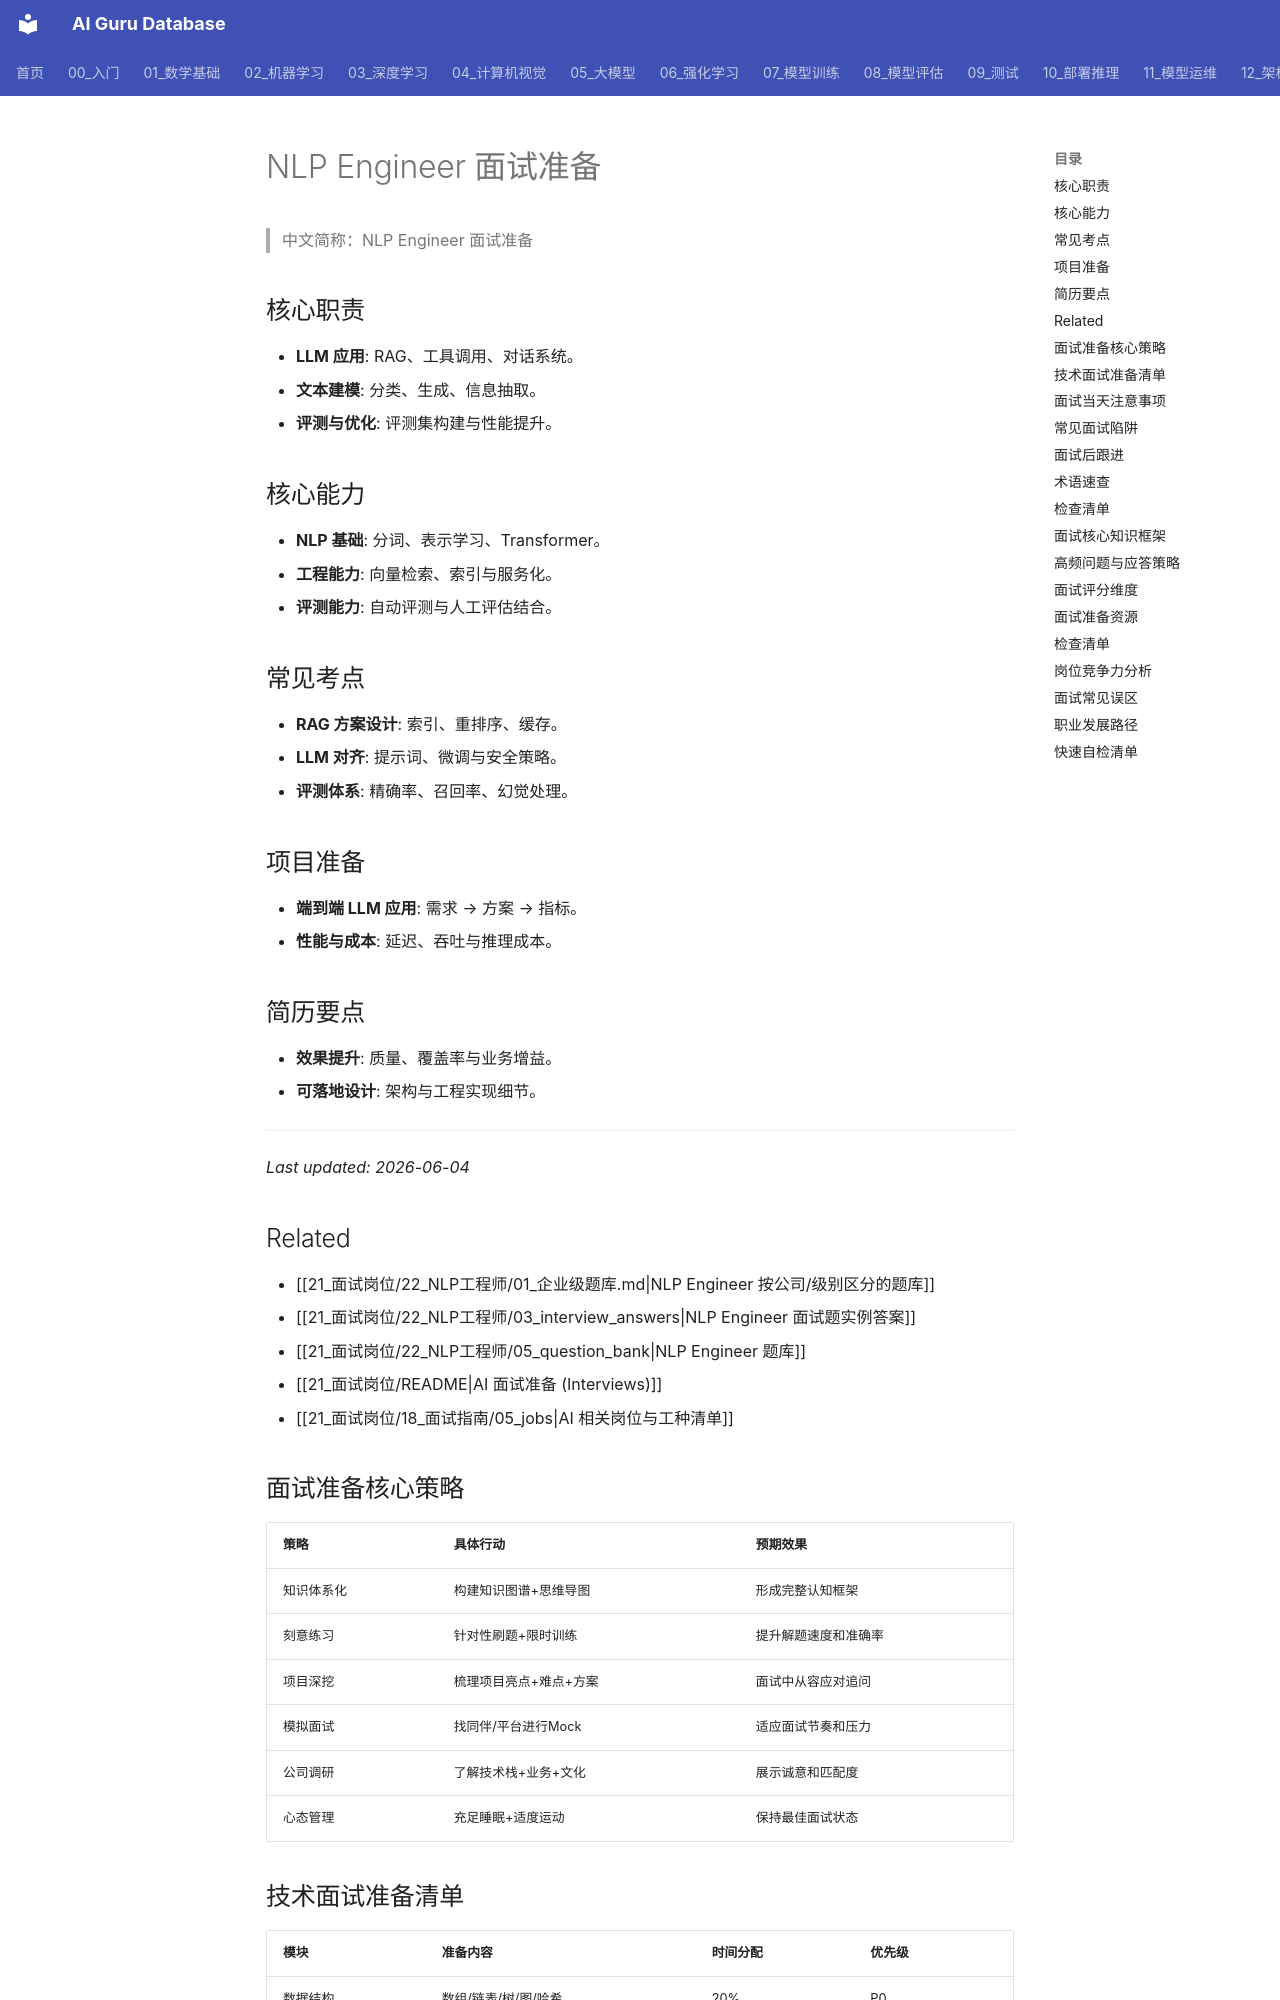

repository: ai-guru-global/ai-guru-database · page: 21_面试岗位/22_NLP工程师/04_interview_preparing/index.html · generator: mkdocs

---
title: NLP Engineer 面试准备
category: 21-interviews-nlp-engineer
tags: ["interviews", "career", "experience", "practitioners", "nlp"]
summary: "**LLM 应用**: RAG、工具调用、对话系统。"
created: 2026-05-31
updated: 2026-06-04
tier: supporting
aliases:
  - "Interview Preparing"
  - "interview preparing"
  - interview_preparing
sources: []

name_zh: "NLP Engineer 面试准备"
---
# NLP Engineer 面试准备

> 中文简称：NLP Engineer 面试准备

## 核心职责
- **LLM 应用**: RAG、工具调用、对话系统。
- **文本建模**: 分类、生成、信息抽取。
- **评测与优化**: 评测集构建与性能提升。

## 核心能力
- **NLP 基础**: 分词、表示学习、Transformer。
- **工程能力**: 向量检索、索引与服务化。
- **评测能力**: 自动评测与人工评估结合。

## 常见考点
- **RAG 方案设计**: 索引、重排序、缓存。
- **LLM 对齐**: 提示词、微调与安全策略。
- **评测体系**: 精确率、召回率、幻觉处理。

## 项目准备
- **端到端 LLM 应用**: 需求 → 方案 → 指标。
- **性能与成本**: 延迟、吞吐与推理成本。

## 简历要点
- **效果提升**: 质量、覆盖率与业务增益。
- **可落地设计**: 架构与工程实现细节。

---
*Last updated: 2026-06-04*

## Related

- [[21_面试岗位/22_NLP工程师/01_企业级题库.md|NLP Engineer 按公司/级别区分的题库]]
- [[21_面试岗位/22_NLP工程师/03_interview_answers|NLP Engineer 面试题实例答案]]
- [[21_面试岗位/22_NLP工程师/05_question_bank|NLP Engineer 题库]]
- [[21_面试岗位/README|AI 面试准备 (Interviews)]]
- [[21_面试岗位/18_面试指南/05_jobs|AI 相关岗位与工种清单]]
